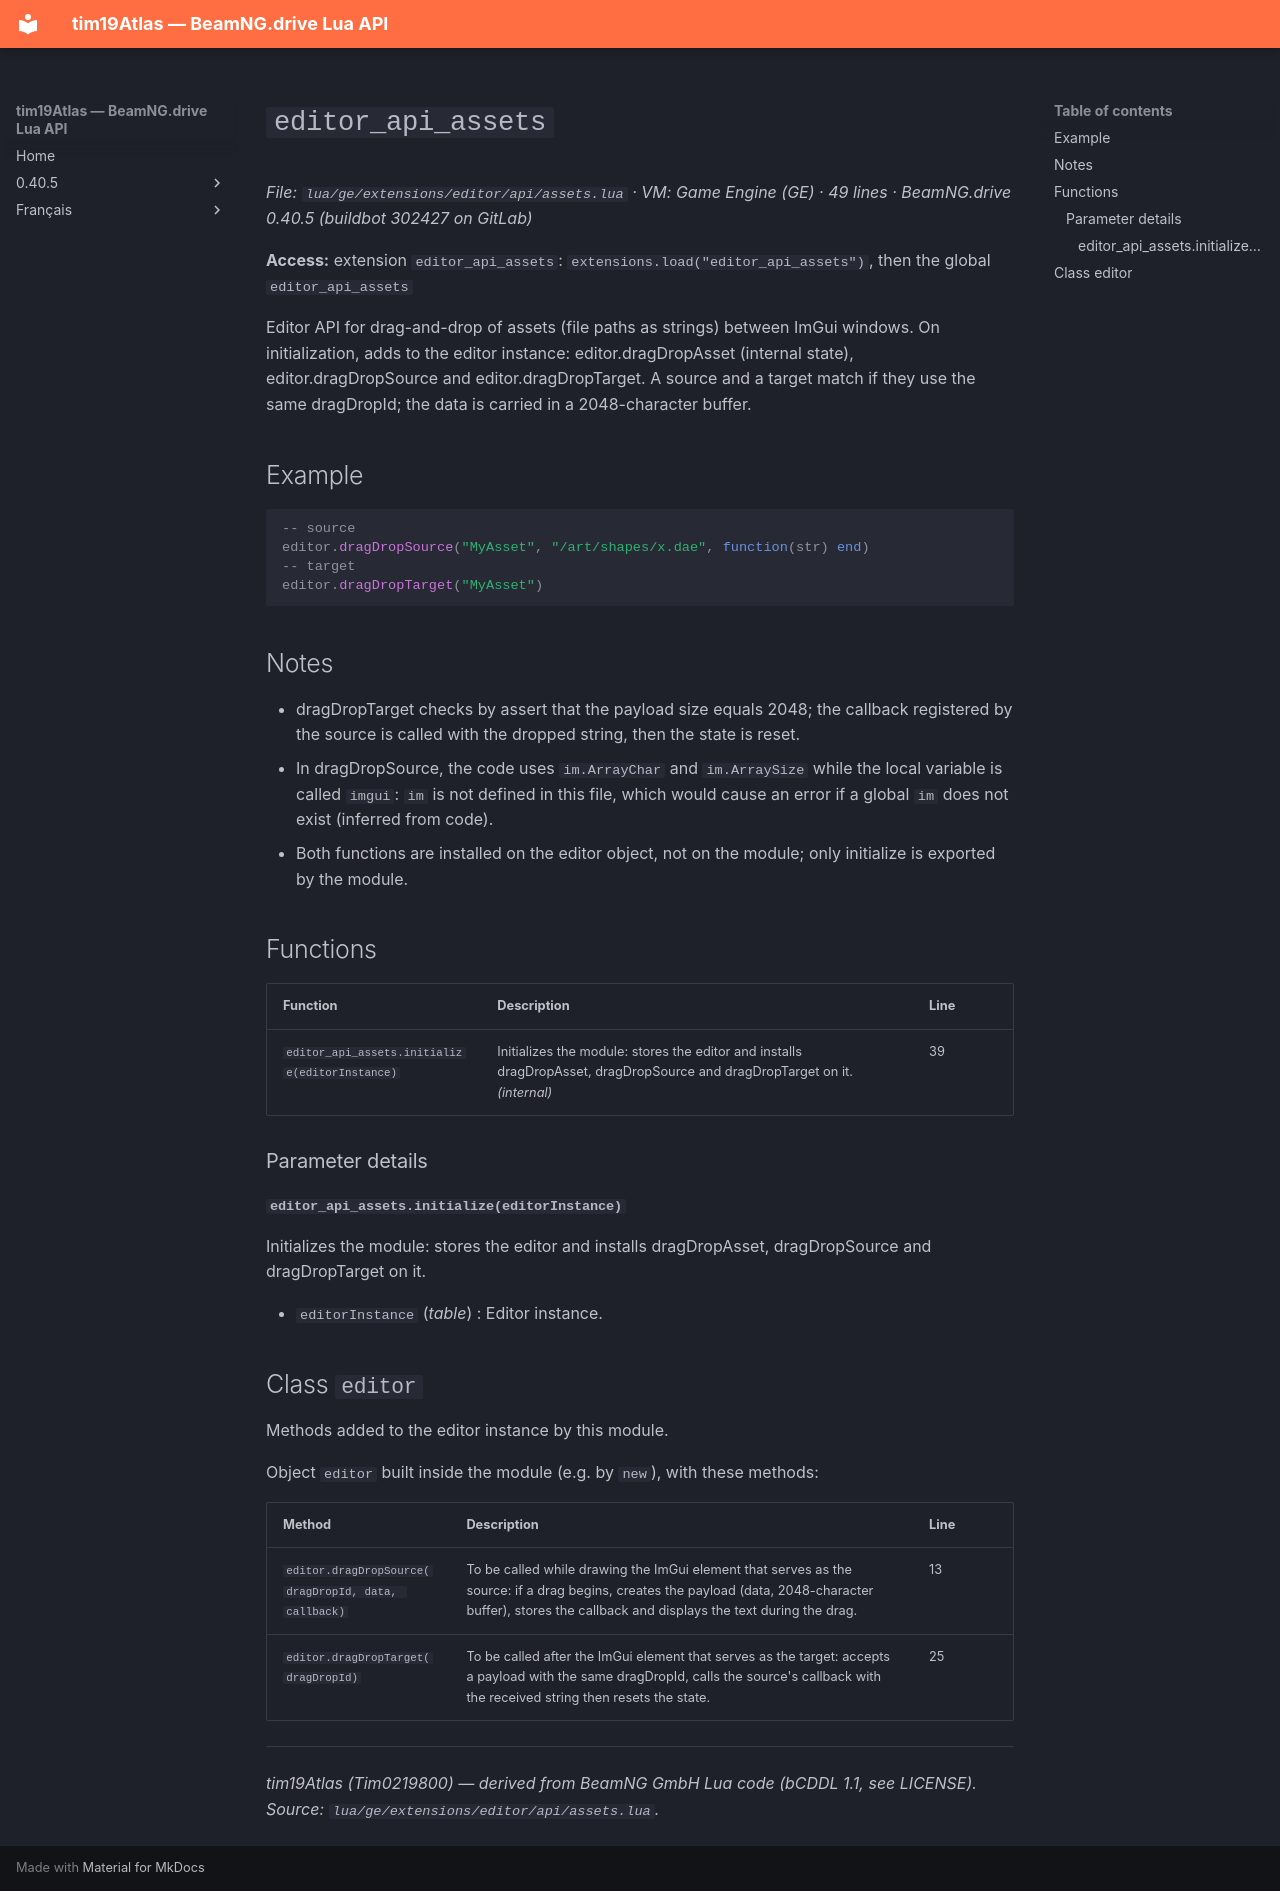

repository: Tim0219800/beamng-lua-atlas · page: 0.40.5/ge/extensions/editor/api/assets.html · generator: mkdocs

# `editor_api_assets`

*File: `lua/ge/extensions/editor/api/assets.lua` · VM: Game Engine (GE) · 49 lines · BeamNG.drive 0.40.5 (buildbot 302427 on GitLab)*

**Access:** extension `editor_api_assets`: `extensions.load("editor_api_assets")`, then the global `editor_api_assets`

Editor API for drag-and-drop of assets (file paths as strings) between ImGui windows. On initialization, adds to the editor instance: editor.dragDropAsset (internal state), editor.dragDropSource and editor.dragDropTarget. A source and a target match if they use the same dragDropId; the data is carried in a 2048-character buffer.

## Example

```lua
-- source
editor.dragDropSource("MyAsset", "/art/shapes/x.dae", function(str) end)
-- target
editor.dragDropTarget("MyAsset")
```

## Notes

- dragDropTarget checks by assert that the payload size equals 2048; the callback registered by the source is called with the dropped string, then the state is reset.
- In dragDropSource, the code uses `im.ArrayChar` and `im.ArraySize` while the local variable is called `imgui`: `im` is not defined in this file, which would cause an error if a global `im` does not exist (inferred from code).
- Both functions are installed on the editor object, not on the module; only initialize is exported by the module.

## Functions

| Function | Description | Line |
|---|---|---|
| `editor_api_assets.initialize(editorInstance)` | Initializes the module: stores the editor and installs dragDropAsset, dragDropSource and dragDropTarget on it. *(internal)* | 39 |

### Parameter details

#### `editor_api_assets.initialize(editorInstance)`

Initializes the module: stores the editor and installs dragDropAsset, dragDropSource and dragDropTarget on it.

- `editorInstance` (*table*) : Editor instance.

## Class `editor`

Methods added to the editor instance by this module.

Object `editor` built inside the module (e.g. by `new`), with these methods:

| Method | Description | Line |
|---|---|---|
| `editor.dragDropSource(dragDropId, data, callback)` | To be called while drawing the ImGui element that serves as the source: if a drag begins, creates the payload (data, 2048-character buffer), stores the callback and displays the text during the drag. | 13 |
| `editor.dragDropTarget(dragDropId)` | To be called after the ImGui element that serves as the target: accepts a payload with the same dragDropId, calls the source's callback with the received string then resets the state. | 25 |

---
*tim19Atlas (Tim0219800) — derived from BeamNG GmbH Lua code (bCDDL 1.1, see LICENSE). Source: `lua/ge/extensions/editor/api/assets.lua`.*
